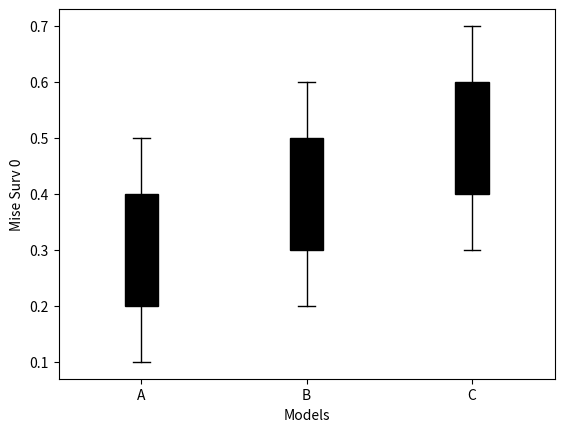
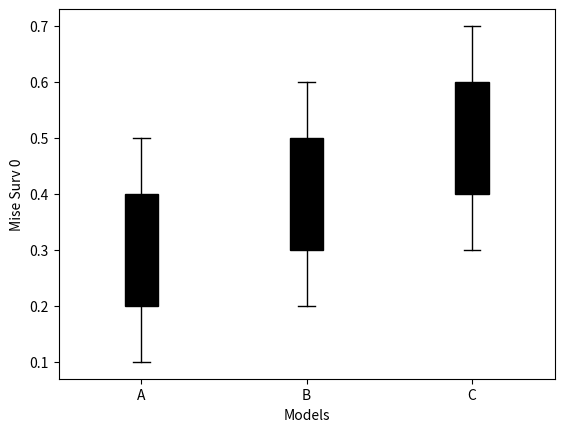
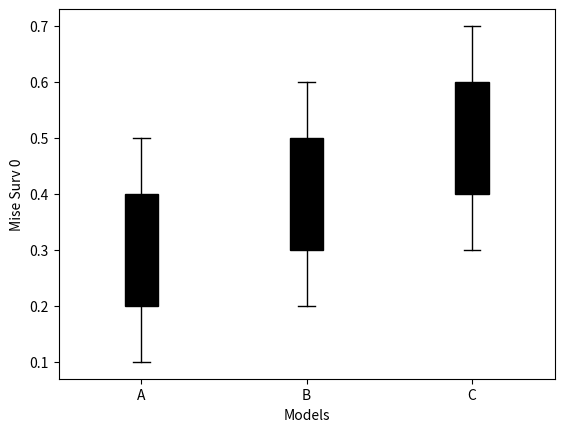

These charts were generated, in order, by the following Python code:
import numpy as np
import matplotlib.pyplot as plt

# boxplot function

def boxplot(models_list,
            d_exp,
            xlabel='Models',
            ylabel='Mise Surv 0',
            option=0):
    n = len(models_list)
    if option == 0:
        input = [d_exp[f'mise_0_{model_name}'] for model_name in models_list]
    if option == 1:
        input = [d_exp[f'mise_1_{model_name}'] for model_name in models_list]
    if option == 2:
        input = [d_exp[f'CATE_{model_name}'] for model_name in models_list]

    fig, ax = plt.subplots()
    bp = ax.boxplot(input, widths=0.2, sym='', patch_artist=True)
    plt.setp(bp['boxes'], color='black')
    plt.setp(bp['whiskers'], color='black')
    plt.setp(bp['fliers'], color='black')
    plt.setp(bp['medians'], color='black')
    plt.setp(bp['caps'], color='black')
    plt.setp(bp['means'], color='blue')
    
    ax.set_xticklabels(models_list)
    ax.set_xticks(np.arange(1, n+1))
    ax.set_xlabel(xlabel)
    ax.set_ylabel(ylabel)
    plt.show()
    
  
# test
if __name__ == "__main__":
    models_list = ['A', 'B', 'C']
    d_exp = {
        'mise_0_A': [0.1, 0.2, 0.3, 0.4, 0.5],
        'mise_0_B': [0.2, 0.3, 0.4, 0.5, 0.6],
        'mise_0_C': [0.3, 0.4, 0.5, 0.6, 0.7],
        'mise_1_A': [0.1, 0.2, 0.3, 0.4, 0.5],
        'mise_1_B': [0.2, 0.3, 0.4, 0.5, 0.6],
        'mise_1_C': [0.3, 0.4, 0.5, 0.6, 0.7],
        'CATE_A': [0.1, 0.2, 0.3, 0.4, 0.5],
        'CATE_B': [0.2, 0.3, 0.4, 0.5, 0.6],
        'CATE_C': [0.3, 0.4, 0.5, 0.6, 0.7]
    }
    boxplot(models_list, d_exp, option=0)
    boxplot(models_list, d_exp, option=1)
    boxplot(models_list, d_exp, option=2)